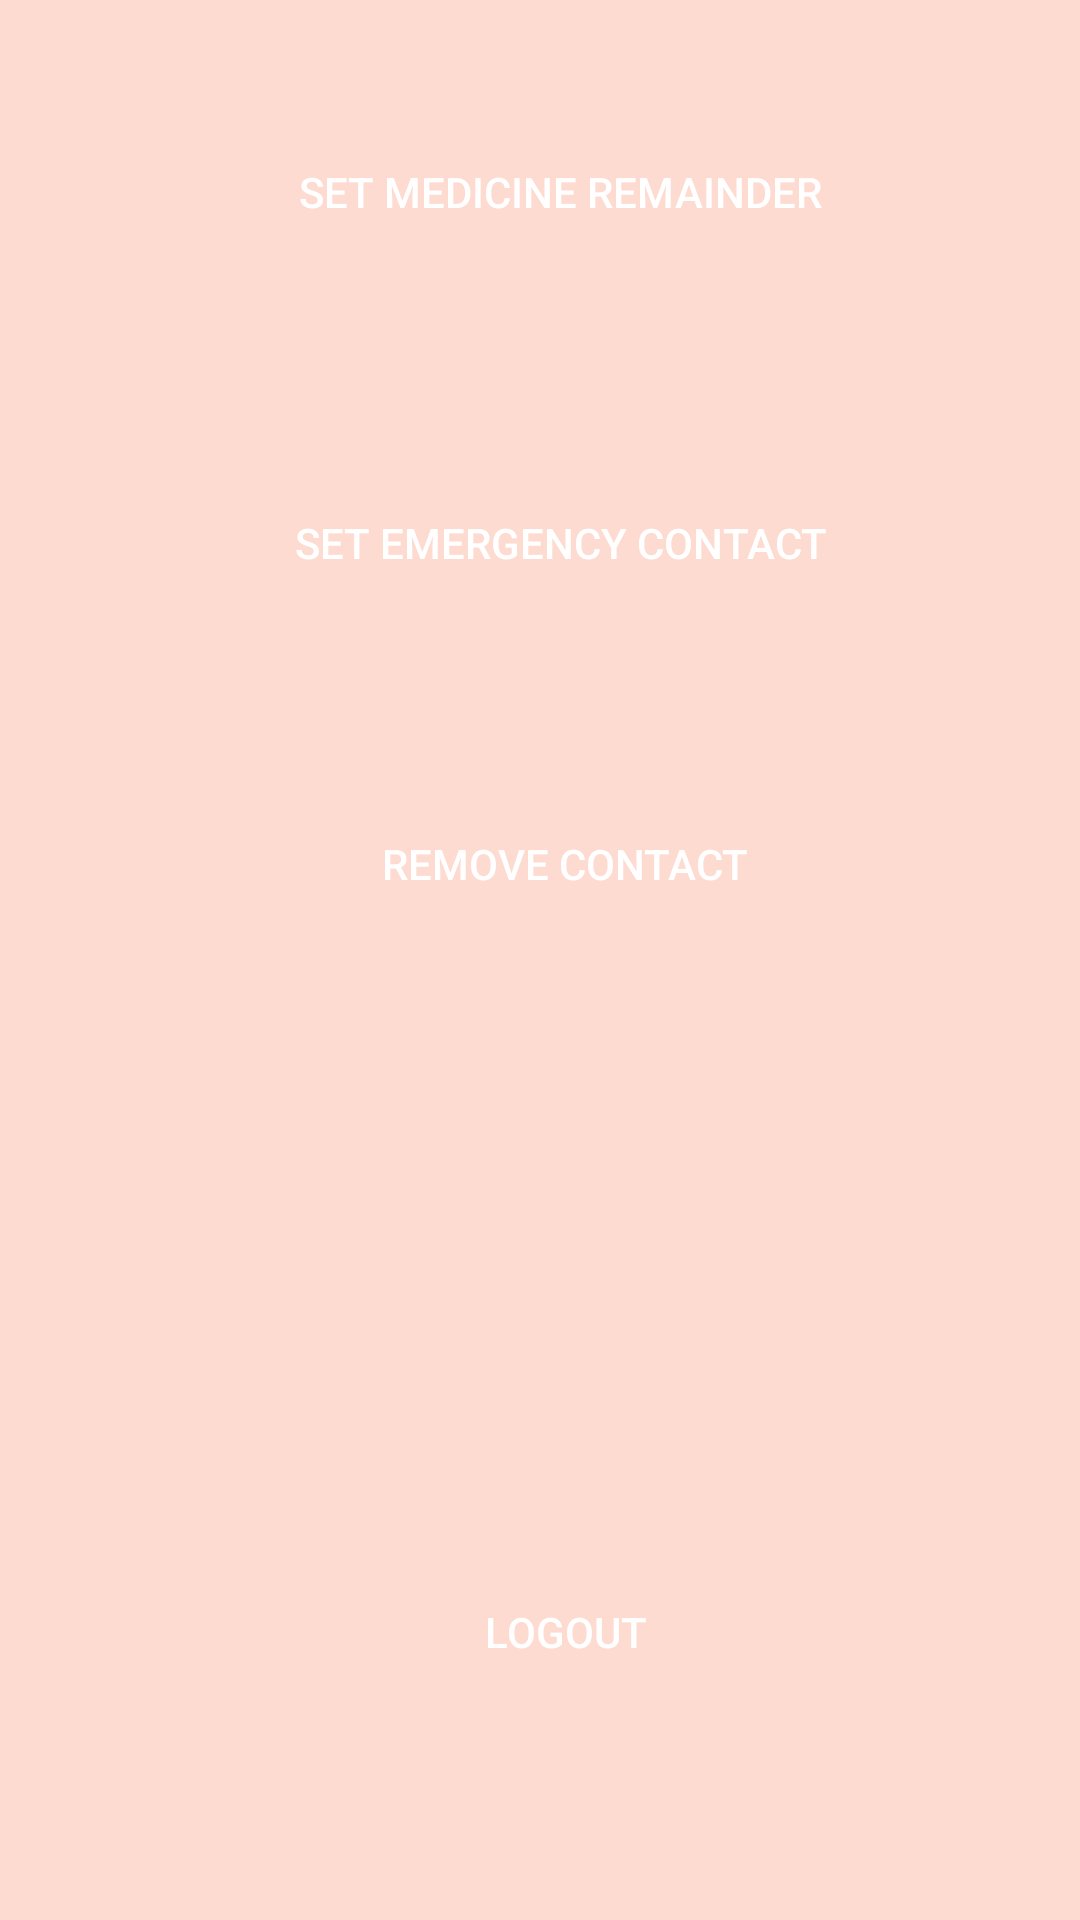

Produce the Android XML layout that renders to this screen, including the resource entries it uses.
<!-- AndroidManifest.xml: application theme AppTheme -->
<!-- res/layout/activity_userpage.xml -->
<?xml version="1.0" encoding="utf-8"?>
<RelativeLayout xmlns:android="http://schemas.android.com/apk/res/android"
    xmlns:app="http://schemas.android.com/apk/res-auto"
    xmlns:tools="http://schemas.android.com/tools"
    android:layout_width="match_parent"
    android:layout_height="match_parent"
    android:background="#FEDBD0"
    tools:context="com.example.a91962.medicinealert.userpage">

    <Button
        android:id="@+id/button8"
        android:background="@drawable/btn_login_reg_design"
        android:textColor="#ffff"
        android:layout_width="wrap_content"
        android:layout_height="wrap_content"
        android:text="Set Emergency Contact"
        tools:ignore="HardcodedText"
        android:layout_marginTop="69dp"
        android:layout_below="@+id/b1"
        android:layout_alignLeft="@+id/b1"
        android:layout_alignStart="@+id/b1"
        android:layout_alignRight="@+id/b1"
        android:layout_alignEnd="@+id/b1" />

    <Button
        android:id="@+id/button2"
        android:background="@drawable/btn_login_reg_design"
        android:textColor="#ffff"
        android:layout_width="wrap_content"
        android:layout_height="wrap_content"
        android:text="  Logout "
        tools:ignore="HardcodedText"
        android:layout_marginBottom="72dp"
        android:layout_alignParentBottom="true"
        android:layout_alignLeft="@+id/button8"
        android:layout_alignStart="@+id/button8"
        android:layout_alignRight="@+id/button8"
        android:layout_alignEnd="@+id/button8" />

    <Button
        android:id="@+id/b1"
        android:layout_width="wrap_content"
        android:layout_height="wrap_content"
        android:background="@drawable/btn_login_reg_design"
        android:textColor="#ffff"

        android:text="  Set medicine Remainder  "

        tools:ignore="HardcodedText"
        android:layout_marginTop="40dp"
        android:layout_marginLeft="93dp"
        android:layout_marginStart="93dp"
        android:layout_alignParentTop="true"
        android:layout_alignParentLeft="true"
        android:layout_alignParentStart="true" />

    <Button
        android:text="  Remove Contact "
        android:background="@drawable/btn_login_reg_design"
        android:textColor="#ffff"
        android:layout_width="wrap_content"
        android:layout_height="wrap_content"
        android:id="@+id/button"
        android:layout_marginTop="59dp"
        android:layout_below="@+id/button8"
        android:layout_alignLeft="@+id/button8"
        android:layout_alignStart="@+id/button8"
        android:layout_alignRight="@+id/button8"
        android:layout_alignEnd="@+id/button8" />
</RelativeLayout>
<!-- resources referenced by this layout -->
<resources>
  <style name="AppTheme" parent="Theme.AppCompat.Light.DarkActionBar">
          
          <item name="colorPrimary">@color/colorPrimary</item>
          <item name="colorPrimaryDark">@color/colorPrimaryDark</item>
          <item name="colorAccent">@color/colorAccent</item>
      </style>
  <color name="colorPrimary">#3F51B5</color>
  <color name="colorPrimaryDark">#303F9F</color>
  <color name="colorAccent">#fa87ae</color>
</resources>
